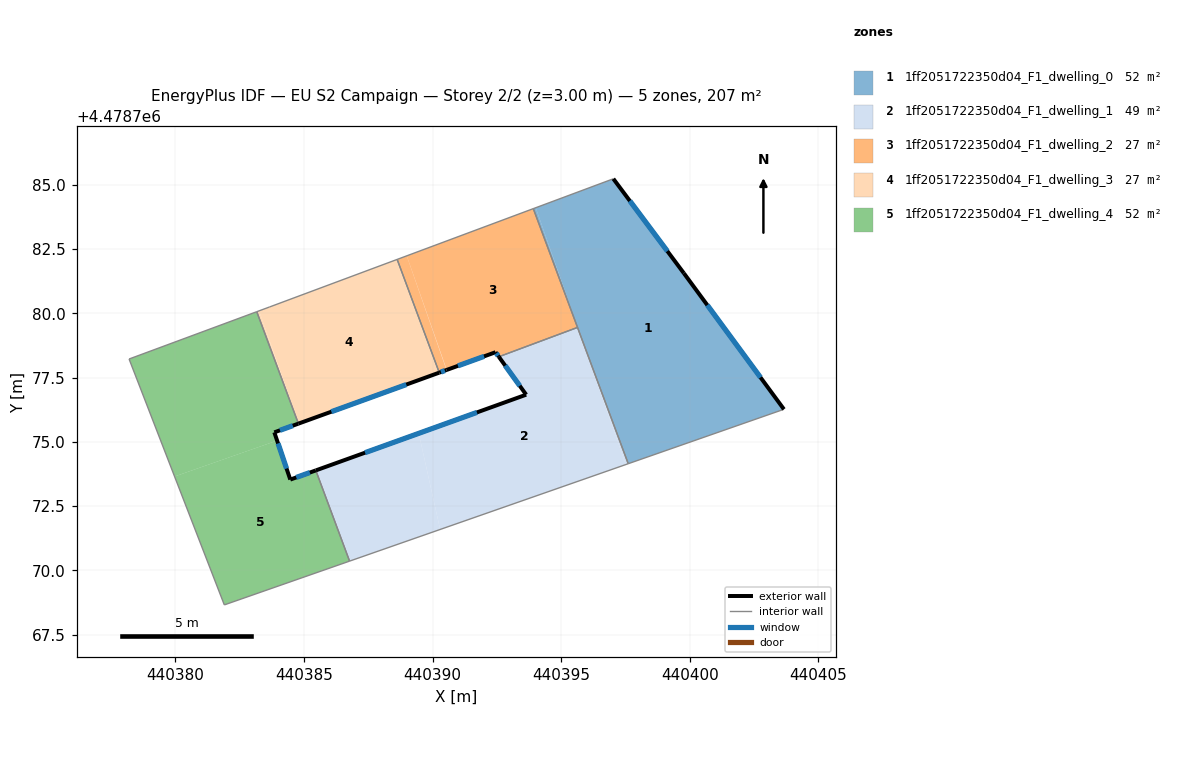
=== STOREY PLAN SPEC (per zone: floor XY polygon, exterior-wall plan segments, windows/doors) ===
zone 1: 1ff2051722350d04_F1_dwelling_0  (51.9 m²)
  floor: (440403.67, 4478776.26) (440399.78, 4478781.56) (440397.03, 4478785.23) (440394.01, 4478784.11) (440395.76, 4478779.12) (440397.61, 4478774.15)
  floor: (440395.65, 4478779.42) (440394.01, 4478784.11) (440393.92, 4478784.07)
  exterior wall: (440399.78, 4478781.56) – (440403.67, 4478776.26)  [6.6 m]
    window: (440400.69, 4478780.32) – (440402.76, 4478777.50)  [5.6 m²]
  exterior wall: (440397.03, 4478785.23) – (440399.78, 4478781.56)  [4.6 m]
    window: (440397.67, 4478784.37) – (440399.13, 4478782.42)  [3.9 m²]
  interior walls: 4
zone 2: 1ff2051722350d04_F1_dwelling_1  (49.2 m²)
  floor: (440397.51, 4478774.11) (440395.75, 4478779.14) (440395.65, 4478779.42) (440394.32, 4478778.96) (440392.58, 4478778.31) (440393.64, 4478776.83) (440389.46, 4478775.33) (440390.29, 4478771.59)
  floor: (440397.61, 4478774.15) (440395.76, 4478779.12) (440397.51, 4478774.11)
  floor: (440390.29, 4478771.59) (440389.46, 4478775.33) (440385.46, 4478773.89) (440386.77, 4478770.36)
  floor: (440395.65, 4478779.42) (440395.64, 4478779.45) (440394.32, 4478778.96)
  exterior wall: (440385.46, 4478773.89) – (440393.64, 4478776.83)  [8.7 m]
    window: (440387.37, 4478774.58) – (440391.73, 4478776.14)  [7.4 m²]
  exterior wall: (440393.64, 4478776.83) – (440392.58, 4478778.31)  [1.8 m]
    window: (440393.39, 4478777.18) – (440392.83, 4478777.96)  [1.5 m²]
  interior walls: 4
zone 3: 1ff2051722350d04_F1_dwelling_2  (27.3 m²)
  floor: (440395.64, 4478779.45) (440393.92, 4478784.07) (440389.00, 4478782.23) (440390.55, 4478777.80) (440392.45, 4478778.49) (440392.55, 4478778.34) (440394.32, 4478778.96)
  floor: (440394.32, 4478778.96) (440392.55, 4478778.34) (440392.58, 4478778.31)
  floor: (440390.54, 4478777.79) (440389.00, 4478782.23) (440388.62, 4478782.09) (440390.26, 4478777.69)
  exterior wall: (440392.58, 4478778.31) – (440392.45, 4478778.49)  [0.2 m]
    window: (440392.55, 4478778.35) – (440392.48, 4478778.44)  [0.2 m²]
  exterior wall: (440392.45, 4478778.49) – (440390.54, 4478777.79)  [2.0 m]
    window: (440392.00, 4478778.32) – (440390.99, 4478777.96)  [1.7 m²]
  exterior wall: (440390.54, 4478777.79) – (440390.26, 4478777.69)  [0.3 m]
    window: (440390.48, 4478777.77) – (440390.33, 4478777.72)  [0.3 m²]
  interior walls: 4
zone 4: 1ff2051722350d04_F1_dwelling_3  (27.2 m²)
  floor: (440390.26, 4478777.69) (440388.62, 4478782.09) (440383.65, 4478780.24) (440383.25, 4478780.09) (440384.79, 4478775.71)
  floor: (440384.78, 4478775.71) (440383.25, 4478780.09) (440383.16, 4478780.06)
  exterior wall: (440390.26, 4478777.69) – (440384.78, 4478775.71)  [5.8 m]
    window: (440388.98, 4478777.23) – (440386.06, 4478776.17)  [4.9 m²]
  interior walls: 4
zone 5: 1ff2051722350d04_F1_dwelling_4  (51.9 m²)
  floor: (440386.77, 4478770.36) (440385.46, 4478773.89) (440384.47, 4478773.53) (440383.95, 4478775.05) (440379.97, 4478773.65) (440381.90, 4478768.66)
  floor: (440383.95, 4478775.05) (440383.84, 4478775.37) (440384.78, 4478775.71) (440383.16, 4478780.06) (440378.20, 4478778.22) (440379.97, 4478773.65)
  exterior wall: (440384.78, 4478775.71) – (440383.84, 4478775.37)  [1.0 m]
    window: (440384.56, 4478775.63) – (440384.06, 4478775.45)  [0.8 m²]
  exterior wall: (440383.84, 4478775.37) – (440384.47, 4478773.53)  [1.9 m]
    window: (440383.99, 4478774.94) – (440384.32, 4478773.96)  [1.6 m²]
  exterior wall: (440384.47, 4478773.53) – (440385.46, 4478773.89)  [1.1 m]
    window: (440384.70, 4478773.61) – (440385.23, 4478773.80)  [0.9 m²]
  interior walls: 5

=== DERIVED (storey summary) ===
Building: EU S2 Campaign
Storey: 2 of 2  (floor level z = 3.00 m)
Storey gross floor area: 207.4 m²
Zones on this storey: 5
  - 1ff2051722350d04_F1_dwelling_0: floor 51.9 m²; exterior wall 11.2 m (33.5 m²); 2 window(s) 9.5 m²; WWR 28.3%
  - 1ff2051722350d04_F1_dwelling_1: floor 49.2 m²; exterior wall 10.5 m (31.5 m²); 2 window(s) 8.9 m²; WWR 28.3%
  - 1ff2051722350d04_F1_dwelling_2: floor 27.3 m²; exterior wall 2.5 m (7.6 m²); 3 window(s) 2.2 m²; WWR 28.3%
  - 1ff2051722350d04_F1_dwelling_3: floor 27.2 m²; exterior wall 5.8 m (17.5 m²); 1 window(s) 4.9 m²; WWR 28.3%
  - 1ff2051722350d04_F1_dwelling_4: floor 51.9 m²; exterior wall 4.0 m (12.0 m²); 3 window(s) 3.4 m²; WWR 28.3%
Zone adjacency (shared interzone walls):
  - 1ff2051722350d04_F1_dwelling_0 ↔ 1ff2051722350d04_F1_dwelling_1
  - 1ff2051722350d04_F1_dwelling_0 ↔ 1ff2051722350d04_F1_dwelling_2
  - 1ff2051722350d04_F1_dwelling_1 ↔ 1ff2051722350d04_F1_dwelling_2
  - 1ff2051722350d04_F1_dwelling_1 ↔ 1ff2051722350d04_F1_dwelling_4
  - 1ff2051722350d04_F1_dwelling_2 ↔ 1ff2051722350d04_F1_dwelling_3
  - 1ff2051722350d04_F1_dwelling_3 ↔ 1ff2051722350d04_F1_dwelling_4